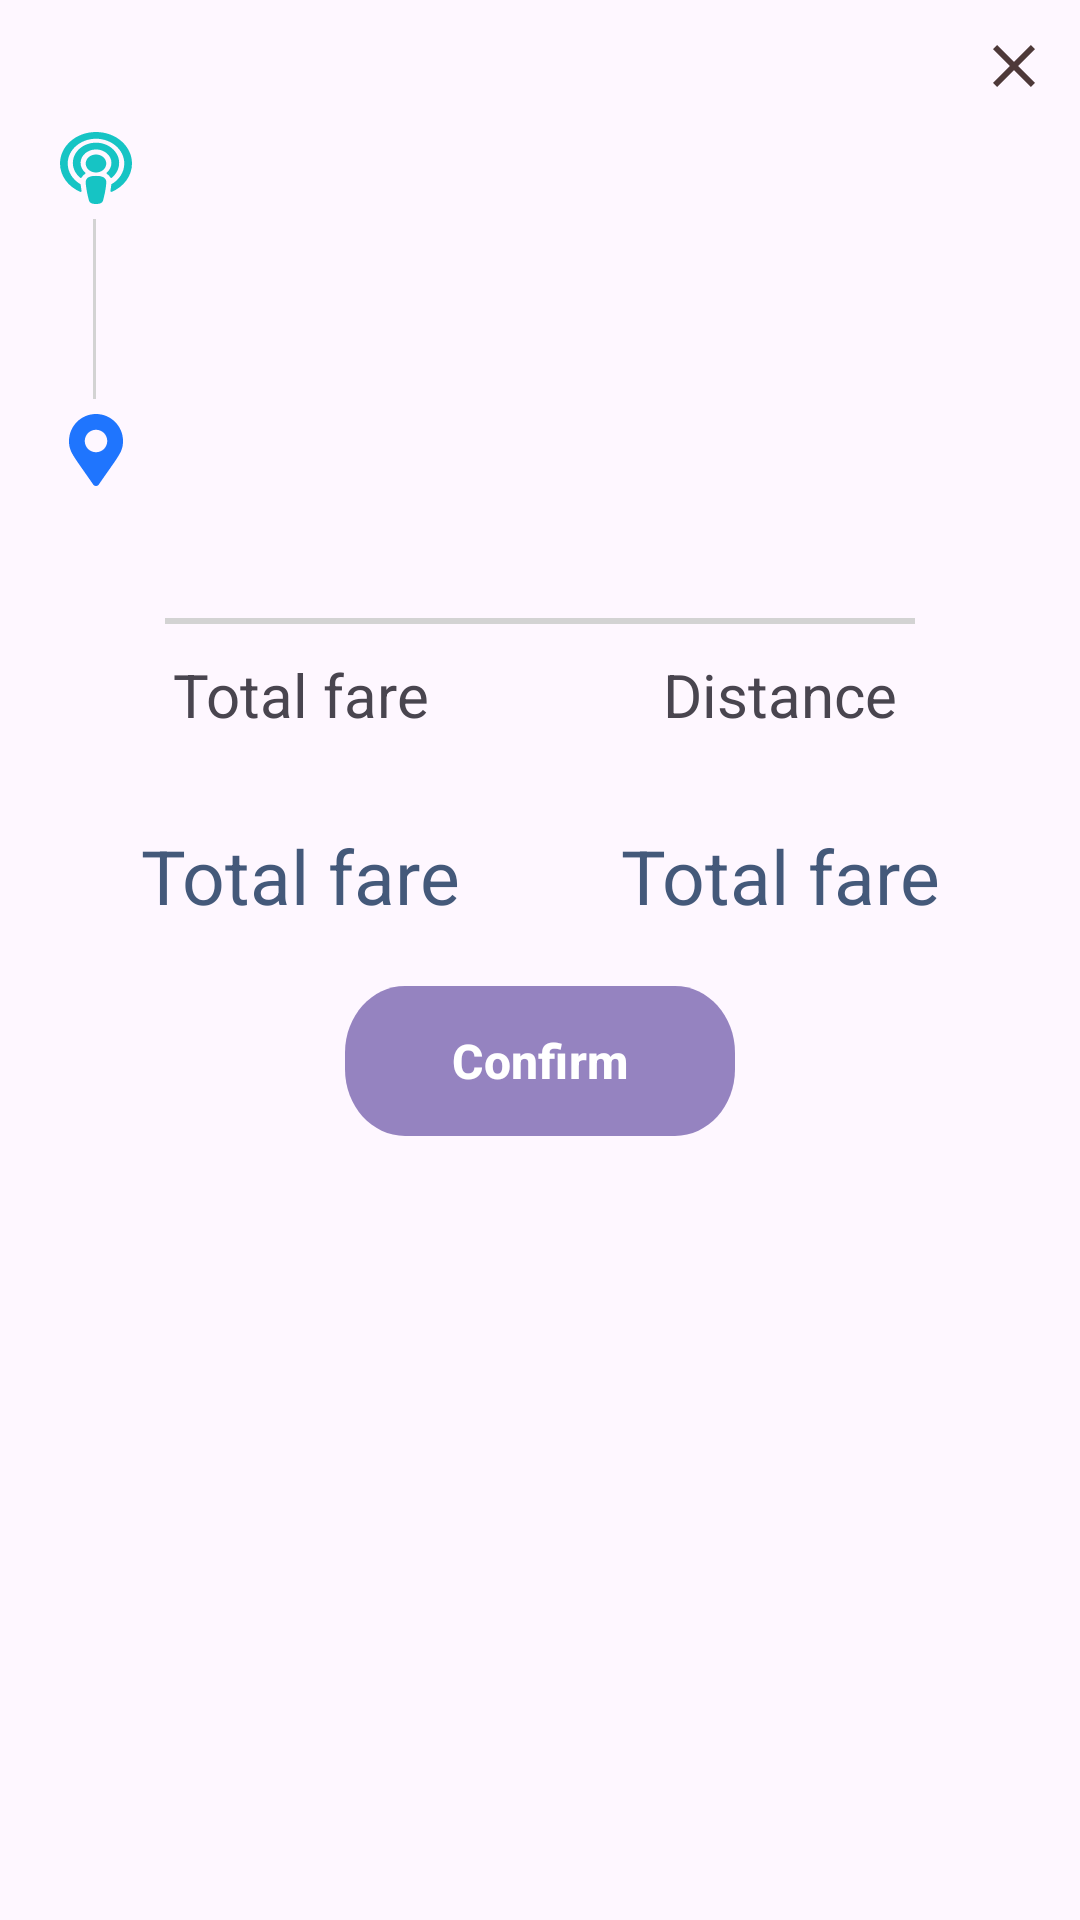

Here is an Android app screen rendered from its layout file. Give the layout XML and the strings, colors and styles it references.
<!-- AndroidManifest.xml: application theme Theme.Traysikol -->
<!-- res/layout/layout_confirm_dialog.xml -->
<?xml version="1.0" encoding="utf-8"?>
<LinearLayout xmlns:android="http://schemas.android.com/apk/res/android"
    android:layout_width="match_parent"
    android:layout_height="wrap_content"
    android:background="@drawable/dialogshape_confirm"
    android:orientation="vertical"
    android:paddingTop="10dp"
    android:paddingBottom="20dp">

    <ImageView
        android:id="@+id/closeDialog"
        android:layout_width="24dp"
        android:layout_height="24dp"
        android:layout_marginRight="10dp"
        android:layout_gravity="end"
        android:layout_marginBottom="10dp"
        android:src="@drawable/baseline_close_24" />

    <LinearLayout
        android:layout_width="match_parent"
        android:layout_height="wrap_content"
        android:orientation="vertical"
        android:paddingLeft="20dp"
        android:paddingRight="20dp">

        <RelativeLayout
            android:layout_width="match_parent"
            android:layout_height="wrap_content"
            android:orientation="horizontal">

            <ImageView
                android:id="@+id/icon1"
                android:layout_width="24dp"
                android:layout_height="24dp"
                android:layout_marginRight="20dp"
                android:src="@drawable/my_location" />

            <TextView
                android:id="@+id/address1"
                android:layout_width="match_parent"
                android:layout_height="wrap_content"
                android:layout_toEndOf="@id/icon1" />
        </RelativeLayout>

        <View
            android:layout_width="1dp"
            android:layout_height="60dp"
            android:layout_marginLeft="11dp"
            android:layout_marginTop="5dp"
            android:layout_marginBottom="5dp"
            android:background="#d3d3d3" />

        <RelativeLayout
            android:layout_width="match_parent"
            android:layout_height="wrap_content"
            android:orientation="horizontal">

            <ImageView
                android:id="@+id/icon2"
                android:layout_width="24dp"
                android:layout_height="24dp"
                android:layout_marginRight="20dp"
                android:src="@drawable/my_destination" />

            <TextView
                android:id="@+id/address2"
                android:layout_width="match_parent"
                android:layout_height="wrap_content"
                android:layout_toEndOf="@id/icon2" />
        </RelativeLayout>

        <TextView
            android:id="@+id/times"
            android:layout_width="match_parent"
            android:layout_height="wrap_content"
            android:layout_gravity="center"
            android:layout_marginTop="10dp"
            android:layout_marginBottom="5dp"
            android:layout_toEndOf="@id/icon2"
            android:gravity="center" />

        <View
            android:layout_width="250dp"
            android:layout_height="2dp"
            android:layout_gravity="center"
            android:layout_marginTop="10dp"
            android:layout_marginBottom="10dp"
            android:background="#d3d3d3" />

        <LinearLayout
            android:layout_width="match_parent"
            android:layout_height="wrap_content"
            android:orientation="horizontal">

            <LinearLayout
                android:layout_width="match_parent"
                android:layout_height="wrap_content"
                android:layout_weight="1"
                android:orientation="vertical">

                <TextView
                    android:layout_width="match_parent"
                    android:layout_height="wrap_content"
                    android:gravity="center"
                    android:text="Total fare"
                    android:textSize="20dp" />

                <TextView
                    android:id="@+id/fare"
                    android:layout_width="match_parent"
                    android:layout_height="wrap_content"
                    android:layout_marginTop="30dp"
                    android:gravity="center"
                    android:text="Total fare"
                    android:textColor="#44597A"
                    android:textSize="25dp" />
            </LinearLayout>

            <LinearLayout
                android:layout_width="match_parent"
                android:layout_height="wrap_content"
                android:layout_weight="1"
                android:orientation="vertical">

                <TextView
                    android:layout_width="match_parent"
                    android:layout_height="wrap_content"
                    android:gravity="center"
                    android:text="Distance"
                    android:textSize="20dp" />

                <TextView
                    android:id="@+id/distance"
                    android:layout_width="match_parent"
                    android:layout_height="wrap_content"
                    android:layout_marginTop="30dp"
                    android:gravity="center"
                    android:text="Total fare"
                    android:textColor="#44597A"
                    android:textSize="25dp" />
            </LinearLayout>
        </LinearLayout>
        <CheckBox
            android:id="@+id/isStudent"
            android:layout_width="wrap_content"
            android:layout_height="wrap_content"
            android:textAlignment="center"
            android:layout_gravity="center"
            android:text="Student"
            android:visibility="gone"
            />
        <Button
            android:id="@+id/confirmCommute"
            android:layout_width="wrap_content"
            android:layout_height="50dp"
            android:layout_gravity="center"
            android:layout_marginTop="20dp"
            android:background="@drawable/button_confirm"
            android:text="Confirm"
            android:textSize="16dp"
            android:textStyle="bold" />
        <LinearLayout
            android:layout_width="match_parent"
            android:layout_height="wrap_content"
            android:layout_marginTop="20dp"
            android:visibility="gone"
            android:id="@+id/buttonsRide"
            android:orientation="horizontal">
            <Button
                android:id="@+id/rideLater"
                android:layout_width="0dp"
                android:layout_height="50dp"
                android:layout_gravity="center"
                android:layout_weight="1"
                android:background="@null"
                android:backgroundTint="@color/white"
                android:textColor="#938B8B"
                android:text="Ride later"
                android:textSize="16dp"
                android:textStyle="bold" />
            <Button
                android:id="@+id/rideNow"
                android:layout_width="0dp"
                android:layout_height="50dp"
                android:layout_gravity="center"
                android:background="@drawable/ride_now"
                android:text="Ride now"
                android:textSize="16dp"
                android:layout_weight="1"
                android:textStyle="bold" />
        </LinearLayout>

    </LinearLayout>
</LinearLayout>
<!-- resources referenced by this layout -->
<resources>
  <color name="white">#FFFFFFFF</color>
  <!-- drawable baseline_close_24 (drawable) -->
  <vector android:height="24dp" android:tint="#4E3939"
      android:viewportHeight="24" android:viewportWidth="24"
      android:width="24dp" xmlns:android="http://schemas.android.com/apk/res/android">
      <path android:fillColor="@android:color/white" android:pathData="M19,6.41L17.59,5 12,10.59 6.41,5 5,6.41 10.59,12 5,17.59 6.41,19 12,13.41 17.59,19 19,17.59 13.41,12z"/>
  </vector>
  <!-- drawable button_confirm (drawable) -->
  <vector xmlns:android="http://schemas.android.com/apk/res/android"
      android:width="130dp"
      android:height="45dp"
      android:viewportWidth="130"
      android:viewportHeight="45">
    <path
        android:pathData="M0,20C0,8.95 8.95,-0 20,-0L110,-0C121.05,-0 130,8.95 130,20L130,25C130,36.05 121.05,45 110,45L20,45C8.95,45 0,36.05 0,25L0,20Z"
        android:strokeAlpha="0.7"
        android:fillColor="#16C4C4"
        android:fillAlpha="0.7"/>
  </vector>
  <!-- drawable my_destination (drawable) -->
  <vector xmlns:android="http://schemas.android.com/apk/res/android"
      android:width="6dp"
      android:height="8dp"
      android:viewportWidth="6"
      android:viewportHeight="8">
    <path
        android:pathData="M2.6917,7.8386C0.4214,4.5474 0,4.2096 0,3C0,1.3431 1.3431,0 3,0C4.6569,0 6,1.3431 6,3C6,4.2096 5.5786,4.5474 3.3083,7.8386C3.1593,8.0538 2.8407,8.0538 2.6917,7.8386ZM3,4.25C3.6904,4.25 4.25,3.6904 4.25,3C4.25,2.3096 3.6904,1.75 3,1.75C2.3096,1.75 1.75,2.3096 1.75,3C1.75,3.6904 2.3096,4.25 3,4.25Z"
        android:fillColor="#1F75FE"/>
  </vector>
  <!-- drawable my_location (drawable) -->
  <vector xmlns:android="http://schemas.android.com/apk/res/android"
      android:width="11dp"
      android:height="11dp"
      android:viewportWidth="11"
      android:viewportHeight="11">
    <path
        android:pathData="M6.566,10.497C6.44,10.905 5.963,11 5.5,11C5.037,11 4.56,10.905 4.434,10.497C4.246,9.886 3.929,8.355 3.929,7.643C3.929,6.888 4.693,6.703 5.5,6.703C6.307,6.703 7.071,6.888 7.071,7.643C7.071,8.351 6.755,9.881 6.566,10.497ZM3.852,6.199C3.393,5.806 3.116,5.25 3.145,4.64C3.195,3.571 4.186,2.707 5.407,2.666C6.749,2.62 7.857,3.562 7.857,4.727C7.857,5.303 7.585,5.825 7.148,6.199C7.083,6.256 7.089,6.349 7.164,6.397C7.392,6.542 7.568,6.726 7.685,6.942C7.728,7.02 7.845,7.042 7.917,6.982C8.625,6.401 9.06,5.569 9.035,4.65C8.989,3.013 7.473,1.681 5.602,1.634C3.606,1.585 1.964,2.991 1.964,4.727C1.964,5.615 2.395,6.417 3.083,6.982C3.155,7.042 3.272,7.02 3.315,6.942C3.432,6.726 3.608,6.542 3.836,6.397C3.911,6.349 3.917,6.256 3.852,6.199ZM5.5,0C2.46,0 0,2.152 0,4.813C0,6.746 1.292,8.371 3.087,9.14C3.194,9.185 3.315,9.106 3.297,9.004C3.238,8.671 3.19,8.339 3.164,8.051C3.161,8.012 3.136,7.977 3.098,7.955C1.935,7.271 1.169,6.107 1.179,4.789C1.193,2.721 3.125,1.037 5.489,1.031C7.877,1.026 9.821,2.724 9.821,4.813C9.821,6.143 9.032,7.315 7.841,7.989C7.817,8.291 7.766,8.646 7.703,9.004C7.685,9.106 7.806,9.185 7.913,9.14C9.704,8.373 11,6.75 11,4.813C11,2.153 8.54,0 5.5,0ZM5.5,3.438C4.632,3.438 3.929,4.053 3.929,4.813C3.929,5.572 4.632,6.188 5.5,6.188C6.368,6.188 7.071,5.572 7.071,4.813C7.071,4.053 6.368,3.438 5.5,3.438Z"
        android:fillColor="#16C4C4"/>
  </vector>
  <!-- drawable ride_now (drawable) -->
  <vector xmlns:android="http://schemas.android.com/apk/res/android"
      android:width="130dp"
      android:height="45dp"
      android:viewportWidth="130"
      android:viewportHeight="45">
      <path
          android:pathData="M0,20C0,8.95 8.95,-0 20,-0L110,-0C121.05,-0 130,8.95 130,20L130,25C130,36.05 121.05,45 110,45L20,45C8.95,45 0,36.05 0,25L0,20Z"
          android:strokeAlpha="0.7"
          android:fillColor="#16253B"
          android:fillAlpha="0.7"/>
  </vector>
  <style name="Theme.Traysikol" parent="Base.Theme.Traysikol" />
  <style name="Base.Theme.Traysikol" parent="Theme.Material3.Light.NoActionBar">
      </style>
</resources>
